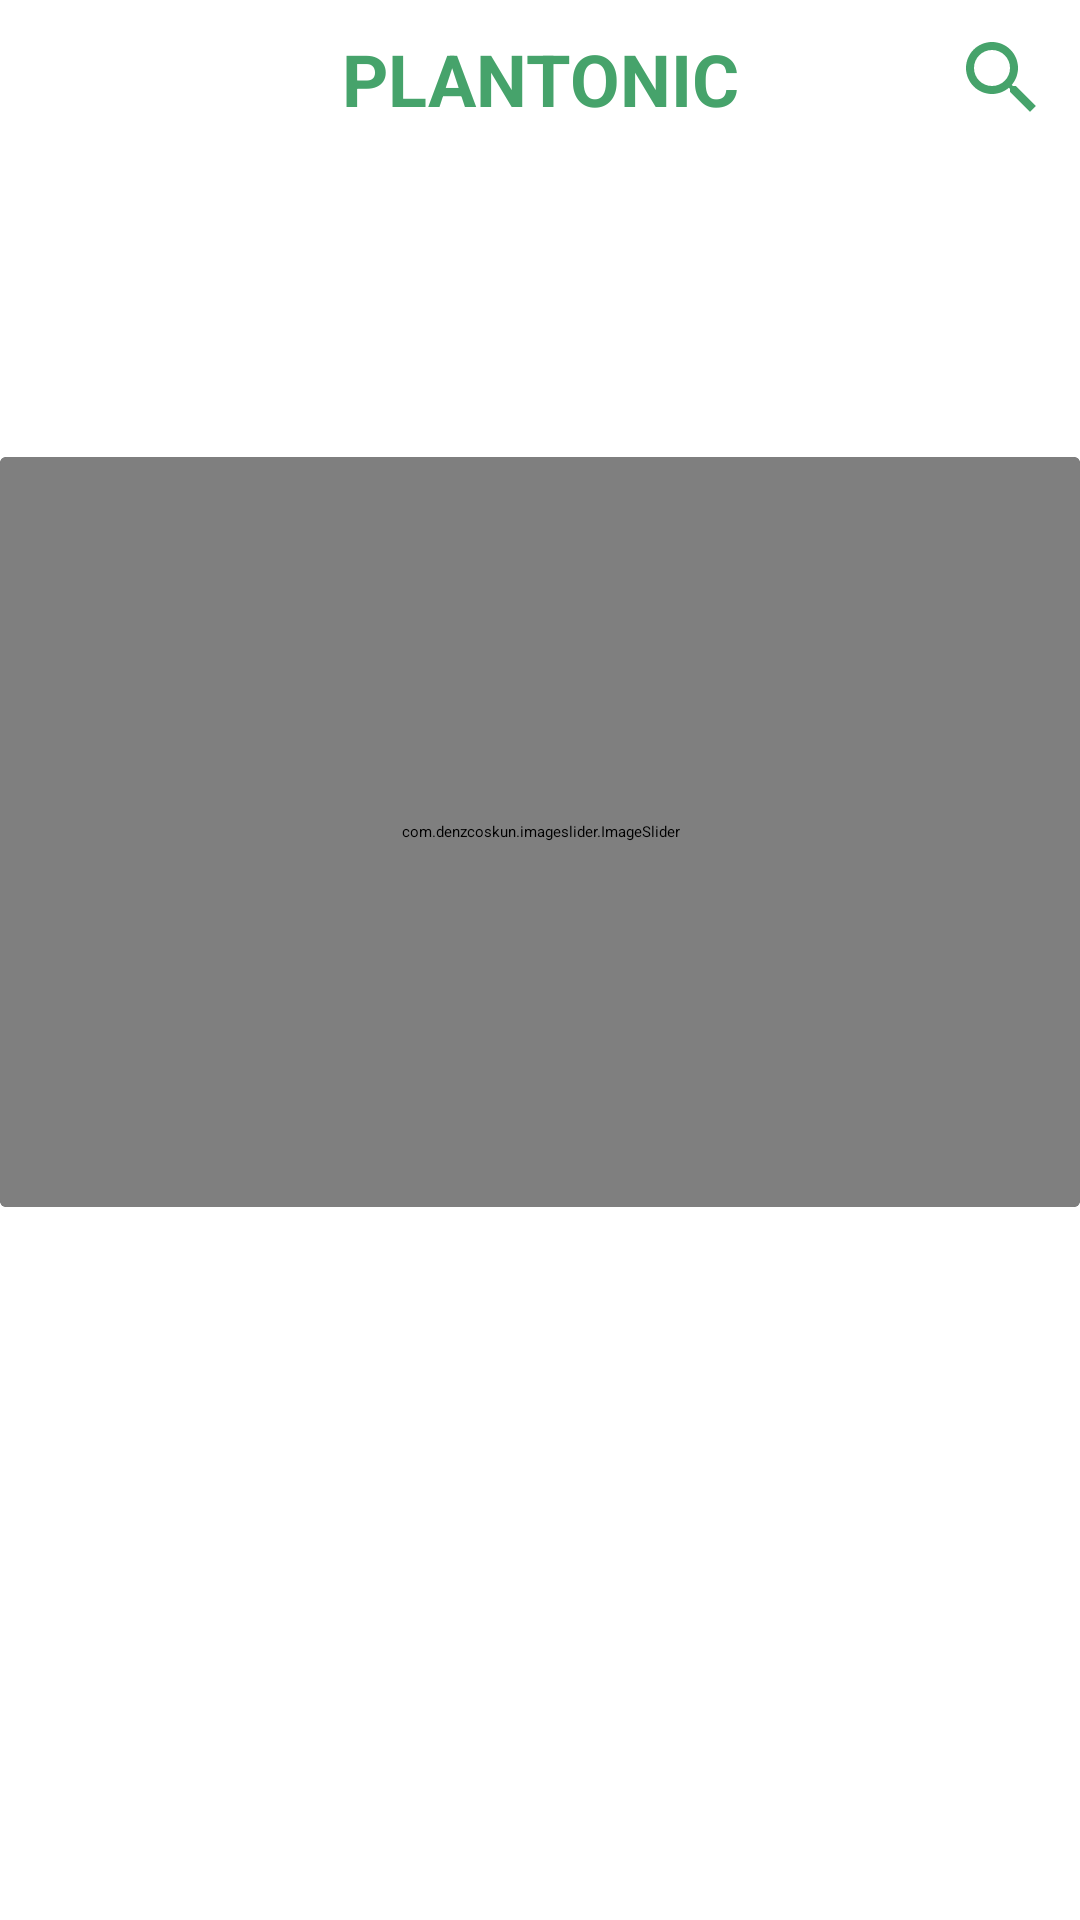

The Android layout XML behind this screen, and the referenced resources:
<!-- AndroidManifest.xml: application theme Theme.Plantonic -->
<!-- res/layout/fragment_home.xml -->
<?xml version="1.0" encoding="utf-8"?>
<RelativeLayout xmlns:android="http://schemas.android.com/apk/res/android"
    xmlns:tools="http://schemas.android.com/tools"
    android:layout_width="match_parent"
    android:layout_height="match_parent"
    xmlns:app="http://schemas.android.com/apk/res-auto"
    tools:context=".ui.homeFragment.HomeFragment">

    <androidx.constraintlayout.widget.ConstraintLayout
        android:id="@+id/linear_layout"
        android:layout_width="match_parent"
        android:layout_height="wrap_content"
        android:orientation="horizontal"
        android:layout_margin="10dp">
        <TextView
            android:layout_width="wrap_content"
            android:layout_height="wrap_content"
            android:text="PLANTONIC"
            android:textColor="@color/green"
            android:textSize="24dp"
            android:textStyle="bold"
            app:layout_constraintEnd_toEndOf="parent"
            app:layout_constraintStart_toStartOf="parent"
            app:layout_constraintTop_toTopOf="parent" />
        <ImageView
            android:id="@+id/searchBtn"
            android:layout_width="wrap_content"
            android:layout_height="wrap_content"
            android:layout_gravity="end"
            android:src="@drawable/search_icon"
            app:layout_constraintEnd_toEndOf="parent"
            app:layout_constraintTop_toTopOf="parent" />
    </androidx.constraintlayout.widget.ConstraintLayout>

    <androidx.recyclerview.widget.RecyclerView
        android:id="@+id/recyclerView1"
        android:layout_width="match_parent"
        android:layout_height="100dp"
        android:orientation="horizontal"
        android:layout_below="@+id/linear_layout"
        />


    <androidx.cardview.widget.CardView
        android:layout_width="match_parent"
        android:layout_height="wrap_content"
        android:layout_below="@+id/recyclerView1">
        <LinearLayout
            android:layout_width="match_parent"
            android:layout_height="wrap_content">

            <com.denzcoskun.imageslider.ImageSlider
                android:id="@+id/imageSlider"
                android:layout_width="match_parent"
                android:layout_height="250dp"
                app:iss_auto_cycle="true"
                app:iss_corner_radius="10"
                app:iss_delay="1000"
                app:iss_period="1000"
                app:iss_title_background="@drawable/gradient" />
        </LinearLayout>
    </androidx.cardview.widget.CardView>

    <LinearLayout
        android:layout_width="match_parent"
        android:layout_height="wrap_content"
        android:weightSum="3"
        android:layout_weight="1"
        android:orientation="horizontal">

        <Button
            android:layout_width="0dp"
            android:layout_height="match_parent"
            tools:ignore="Suspicious0dp" />
    </LinearLayout>
</RelativeLayout>
<!-- resources referenced by this layout -->
<resources>
  <color name="green">#46A36B</color>
  <!-- drawable search_icon (drawable) -->
  <vector android:height="32dp" android:tint="#46A36B"
      android:viewportHeight="24" android:viewportWidth="24"
      android:width="32dp" xmlns:android="http://schemas.android.com/apk/res/android">
      <path android:fillColor="@android:color/white" android:pathData="M15.5,14h-0.79l-0.28,-0.27C15.41,12.59 16,11.11 16,9.5 16,5.91 13.09,3 9.5,3S3,5.91 3,9.5 5.91,16 9.5,16c1.61,0 3.09,-0.59 4.23,-1.57l0.27,0.28v0.79l5,4.99L20.49,19l-4.99,-5zM9.5,14C7.01,14 5,11.99 5,9.5S7.01,5 9.5,5 14,7.01 14,9.5 11.99,14 9.5,14z"/>
  </vector>
  <style name="Theme.Plantonic" parent="Theme.MaterialComponents.Light.NoActionBar">
          
          <item name="colorPrimary">@color/purple_500</item>
          <item name="colorPrimaryVariant">@color/purple_700</item>
          <item name="colorOnPrimary">@color/white</item>
          
          <item name="colorSecondary">@color/teal_200</item>
          <item name="colorSecondaryVariant">@color/teal_700</item>
          <item name="colorOnSecondary">@color/black</item>
          
          <item name="android:statusBarColor">@color/white</item>
          <item name="android:windowLightStatusBar">true</item>
          
      </style>
  <color name="purple_500">#46A36B</color>
  <color name="purple_700">#FF3700B3</color>
  <color name="white">#FFFFFFFF</color>
  <color name="teal_200">@color/green</color>
  <color name="teal_700">#FF018786</color>
  <color name="black">#FF000000</color>
</resources>
